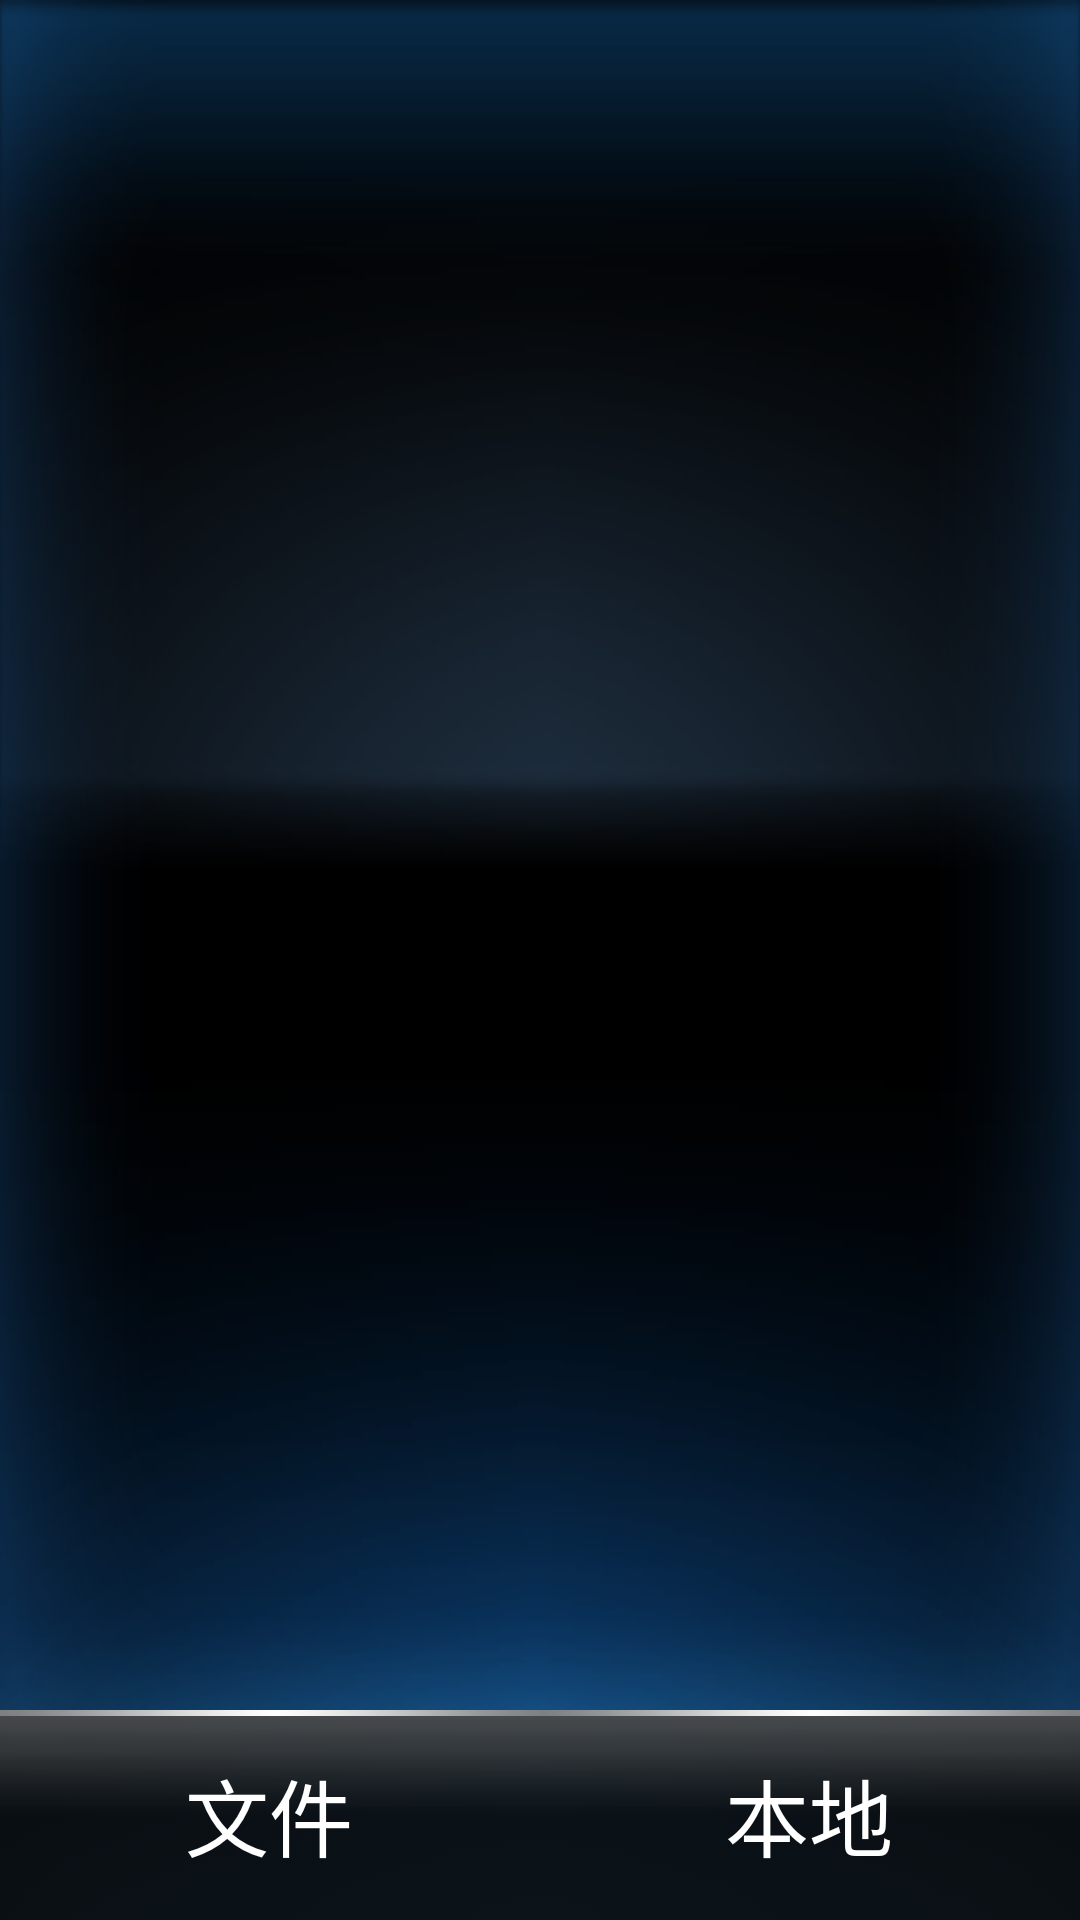

Reconstruct the res/layout file that produces this screen, plus the resources it refers to.
<!-- AndroidManifest.xml: application theme BackGroundTheme -->
<!-- res/layout/music_list_activity.xml -->
<?xml version="1.0" encoding="utf-8"?>
<RelativeLayout xmlns:android="http://schemas.android.com/apk/res/android"
                android:layout_height="match_parent"
                android:layout_width="match_parent"
                android:background="@drawable/background"
                android:orientation="horizontal">

    <FrameLayout
            android:id="@+id/panel"
            android:layout_width="match_parent"
            android:layout_height="match_parent"
            android:paddingBottom="10dp"
            android:paddingLeft="@dimen/list_margin"
            android:paddingRight="@dimen/list_margin"
            android:layout_above="@+id/type_rg"
            android:paddingTop="5dp">
    </FrameLayout>

    <RadioGroup
            android:id="@+id/type_rg"
            android:layout_width="match_parent"
            android:layout_height="wrap_content"
            android:layout_alignParentBottom="true"
            android:orientation="horizontal">

        <RadioButton
                android:id="@+id/allsourcebtn"
                android:layout_width="wrap_content"
                android:background="@drawable/all_list_selector"
                android:button="@android:color/transparent"
                android:textColor="@android:color/white"
                android:text="@string/all_source"
                android:layout_weight="1"
                android:gravity="center"
                android:textSize="@dimen/rg_tab_size"
                android:layout_height="wrap_content"/>

        <RadioButton
                android:id="@+id/localsourcebtn"
                android:layout_width="wrap_content"
                android:background="@drawable/all_list_selector"
                android:button="@android:color/transparent"
                android:textColor="@android:color/white"
                android:text="@string/local_source"
                android:gravity="center"
                android:layout_weight="1"
                android:textSize="@dimen/rg_tab_size"
                android:layout_height="wrap_content"/>
    </RadioGroup>

    <View
            android:layout_width="4dp"
            android:layout_height="68dp"
            android:layout_alignParentBottom="true"
            android:layout_centerHorizontal="true"
            android:background="@drawable/button_line"/>
</RelativeLayout>
<!-- resources referenced by this layout -->
<resources>
  <dimen name="list_margin">30dp</dimen>
  <dimen name="rg_tab_size">28sp</dimen>
  <!-- drawable all_list_selector (drawable) -->
  <?xml version="1.0" encoding="utf-8"?>
  <selector xmlns:android="http://schemas.android.com/apk/res/android">
      <item android:state_pressed="true" android:drawable="@drawable/all_press"/>
      <item android:state_selected="true" android:drawable="@drawable/all_press"/>
      <item android:state_checked="true" android:drawable="@drawable/all_press"/>
      <item android:drawable="@drawable/all_normal"/>
  </selector>
  <!-- drawable background: png bitmap (drawable, 91290 bytes) -->
  <string name="all_source">文件</string>
  <string name="local_source">本地</string>
  <style name="BackGroundTheme" parent="android:Theme.NoTitleBar">
      </style>
</resources>
